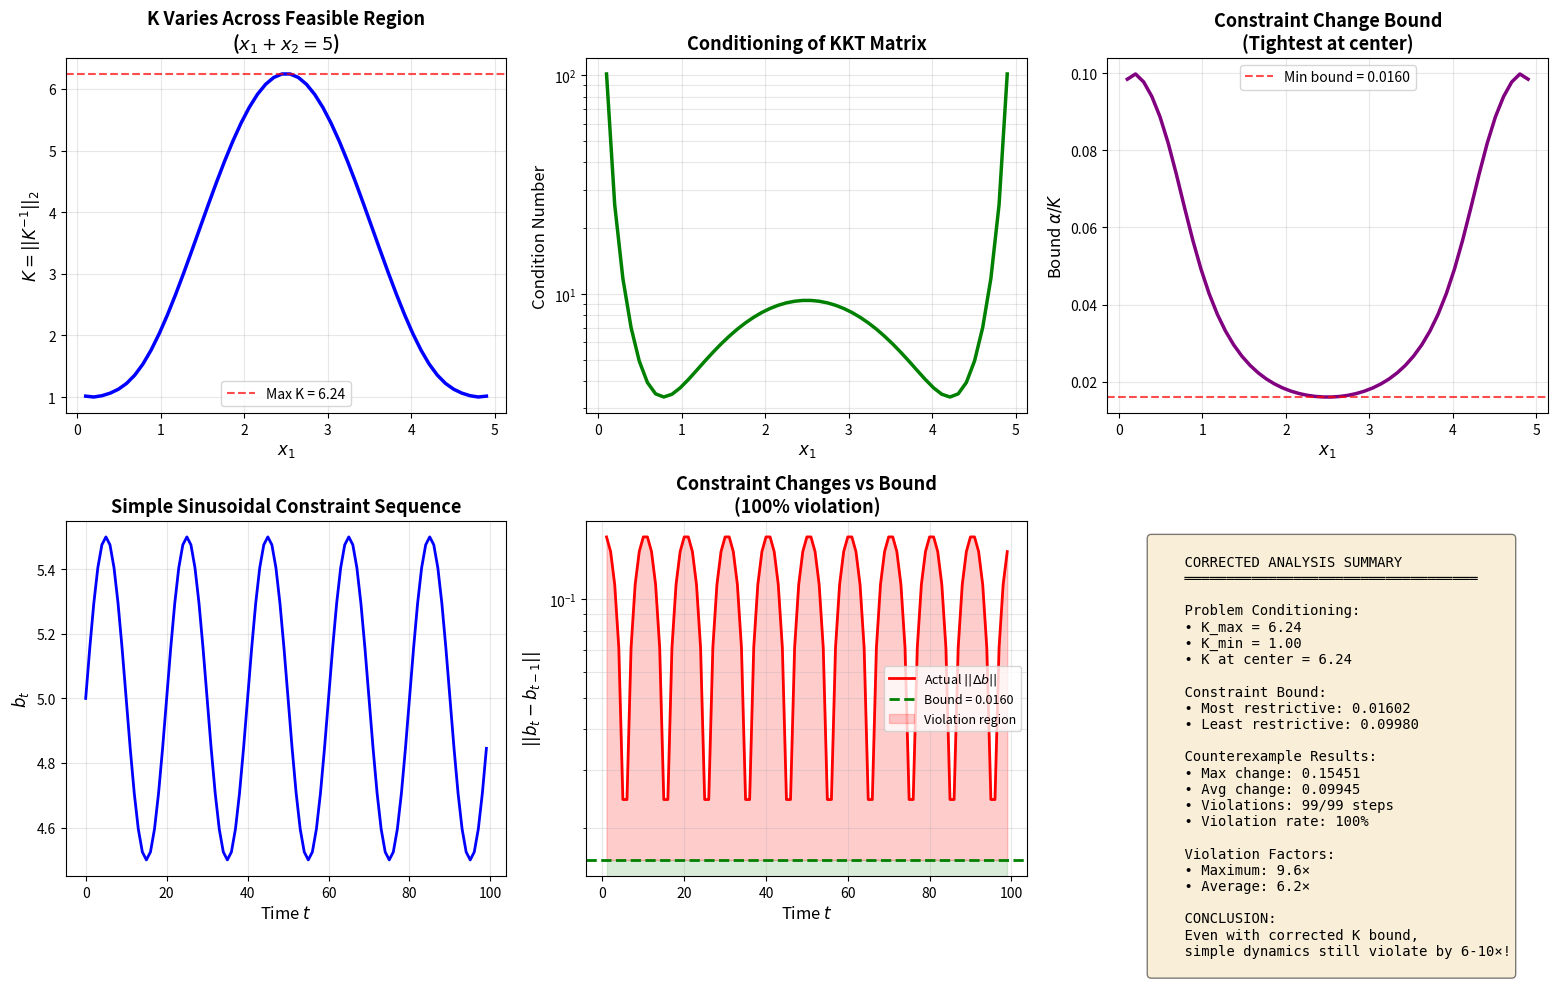

Here is the Python script that generated this plot: (Note: this script raises an exception after producing the figure.)
"""
Visualization: Corrected KKT Bound Analysis

Shows how K varies across the feasible region and the impact on 
the constraint variation bound.
"""

import numpy as np
import matplotlib.pyplot as plt
from matplotlib.patches import Rectangle
from mpl_toolkits.mplot3d import Axes3D


def visualize_k_across_feasible_region():
    """
    Show how K varies as we move across the feasible region.
    """
    fig = plt.figure(figsize=(16, 10))
    
    # Grid for feasible region: x1 + x2 = 5, x1, x2 > 0
    x1_vals = np.linspace(0.1, 4.9, 50)
    x2_vals = 5.0 - x1_vals
    
    mu = 1.0
    A = np.ones((1, 2))
    
    K_inv_norms = []
    conditions = []
    
    for x1, x2 in zip(x1_vals, x2_vals):
        x = np.array([x1, x2])
        
        # KKT matrix
        H = mu * np.diag(1.0 / (x**2))
        K_mat = np.zeros((3, 3))
        K_mat[:2, :2] = H
        K_mat[:2, 2] = A.T.ravel()
        K_mat[2, :2] = A.ravel()
        
        K_inv = np.linalg.inv(K_mat)
        K_inv_norm = np.linalg.norm(K_inv, ord=2)
        cond = np.linalg.cond(K_mat)
        
        K_inv_norms.append(K_inv_norm)
        conditions.append(cond)
    
    # Plot 1: K variation along feasible line
    ax1 = fig.add_subplot(2, 3, 1)
    ax1.plot(x1_vals, K_inv_norms, 'b-', linewidth=2.5)
    ax1.axhline(y=np.max(K_inv_norms), color='r', linestyle='--', 
                linewidth=1.5, alpha=0.7, label=f'Max K = {np.max(K_inv_norms):.2f}')
    ax1.set_xlabel('$x_1$', fontsize=12)
    ax1.set_ylabel('$K = ||K^{-1}||_2$', fontsize=12)
    ax1.set_title('K Varies Across Feasible Region\n($x_1 + x_2 = 5$)', 
                  fontsize=13, fontweight='bold')
    ax1.grid(True, alpha=0.3)
    ax1.legend(fontsize=10)
    
    # Plot 2: Condition number
    ax2 = fig.add_subplot(2, 3, 2)
    ax2.plot(x1_vals, conditions, 'g-', linewidth=2.5)
    ax2.set_xlabel('$x_1$', fontsize=12)
    ax2.set_ylabel('Condition Number', fontsize=12)
    ax2.set_title('Conditioning of KKT Matrix', fontsize=13, fontweight='bold')
    ax2.set_yscale('log')
    ax2.grid(True, alpha=0.3, which='both')
    
    # Plot 3: Bound variation
    ax3 = fig.add_subplot(2, 3, 3)
    alpha = 0.1  # Stability constant
    bounds = alpha / np.array(K_inv_norms)
    ax3.plot(x1_vals, bounds, 'purple', linewidth=2.5)
    ax3.axhline(y=np.min(bounds), color='r', linestyle='--', 
                linewidth=1.5, alpha=0.7, label=f'Min bound = {np.min(bounds):.4f}')
    ax3.set_xlabel('$x_1$', fontsize=12)
    ax3.set_ylabel(r'Bound $\alpha/K$', fontsize=12)
    ax3.set_title('Constraint Change Bound\n(Tightest at center)', 
                  fontsize=13, fontweight='bold')
    ax3.grid(True, alpha=0.3)
    ax3.legend(fontsize=10)
    
    # Plot 4: Counterexample - constraint sequence
    ax4 = fig.add_subplot(2, 3, 4)
    T = 100
    t_vals = np.arange(T)
    b_sequence = 5.0 + 0.5 * np.sin(2 * np.pi * t_vals / 20)
    
    ax4.plot(t_vals, b_sequence, 'b-', linewidth=2)
    ax4.set_xlabel('Time $t$', fontsize=12)
    ax4.set_ylabel('$b_t$', fontsize=12)
    ax4.set_title('Simple Sinusoidal Constraint Sequence', 
                  fontsize=13, fontweight='bold')
    ax4.grid(True, alpha=0.3)
    
    # Plot 5: Violations
    ax5 = fig.add_subplot(2, 3, 5)
    changes = np.array([abs(b_sequence[t] - b_sequence[t-1]) for t in range(1, T)])
    bound = np.min(bounds)  # Most restrictive bound
    
    t_changes = np.arange(1, T)
    ax5.plot(t_changes, changes, 'r-', linewidth=2, label='Actual $||\\Delta b||$')
    ax5.axhline(y=bound, color='g', linestyle='--', linewidth=2, 
                label=f'Bound = {bound:.4f}')
    ax5.fill_between(t_changes, 0, bound, color='green', alpha=0.15)
    ax5.fill_between(t_changes, bound, changes, where=(changes > bound),
                     color='red', alpha=0.2, label='Violation region')
    
    ax5.set_xlabel('Time $t$', fontsize=12)
    ax5.set_ylabel(r'$||b_t - b_{t-1}||$', fontsize=12)
    ax5.set_title('Constraint Changes vs Bound\n(100% violation)', 
                  fontsize=13, fontweight='bold')
    ax5.set_yscale('log')
    ax5.grid(True, alpha=0.3, which='both')
    ax5.legend(fontsize=9)
    
    # Plot 6: Summary statistics
    ax6 = fig.add_subplot(2, 3, 6)
    ax6.axis('off')
    
    violations = changes > bound
    summary_text = f"""
    CORRECTED ANALYSIS SUMMARY
    ═══════════════════════════════════
    
    Problem Conditioning:
    • K_max = {np.max(K_inv_norms):.2f}
    • K_min = {np.min(K_inv_norms):.2f}
    • K at center = {K_inv_norms[len(K_inv_norms)//2]:.2f}
    
    Constraint Bound:
    • Most restrictive: {bound:.5f}
    • Least restrictive: {np.max(bounds):.5f}
    
    Counterexample Results:
    • Max change: {np.max(changes):.5f}
    • Avg change: {np.mean(changes):.5f}
    • Violations: {np.sum(violations)}/{len(changes)} steps
    • Violation rate: {100*np.mean(violations):.0f}%
    
    Violation Factors:
    • Maximum: {np.max(changes)/bound:.1f}×
    • Average: {np.mean(changes)/bound:.1f}×
    
    CONCLUSION:
    Even with corrected K bound,
    simple dynamics still violate by 6-10×!
    """
    
    ax6.text(0.1, 0.95, summary_text, transform=ax6.transAxes,
             fontsize=10, verticalalignment='top', fontfamily='monospace',
             bbox=dict(boxstyle='round', facecolor='wheat', alpha=0.5))
    
    plt.tight_layout()
    plt.savefig('/home/<user>/Documents/online-ipm/analysis/corrected_kkt_analysis.png', 
                dpi=150, bbox_inches='tight')
    print("📊 Corrected analysis saved to: analysis/corrected_kkt_analysis.png")
    
    return fig


def compare_bounds():
    """
    Compare different K values and their impact on bounds.
    """
    fig, axes = plt.subplots(2, 2, figsize=(14, 10))
    
    T = 100
    t_vals = np.arange(T)
    b_sequence = 5.0 + 0.5 * np.sin(2 * np.pi * t_vals / 20)
    changes = np.array([abs(b_sequence[t] - b_sequence[t-1]) for t in range(1, T)])
    t_changes = np.arange(1, T)
    
    scenarios = [
        ("Perfect Conditioning (K=1)", 1.0),
        ("Well-Conditioned (K=6.25)", 6.25),
        ("Moderate (K=10)", 10.0),
        ("Ill-Conditioned (K=100)", 100.0),
    ]
    
    for idx, (title, K) in enumerate(scenarios):
        ax = axes[idx // 2, idx % 2]
        
        bound = 0.1 / K
        violations = changes > bound
        
        ax.plot(t_changes, changes, 'r-', linewidth=1.5, label='Actual changes')
        ax.axhline(y=bound, color='g', linestyle='--', linewidth=2, 
                   label=f'Bound = {bound:.5f}')
        ax.fill_between(t_changes, 0, bound, color='green', alpha=0.15)
        ax.fill_between(t_changes, bound, changes, where=(changes > bound),
                        color='red', alpha=0.2)
        
        ax.set_xlabel('Time $t$', fontsize=11)
        ax.set_ylabel(r'$||b_t - b_{t-1}||$', fontsize=11)
        ax.set_title(f'{title}\nViolations: {100*np.mean(violations):.0f}%, ' +
                     f'Factor: {np.mean(changes)/bound:.1f}×',
                     fontsize=12, fontweight='bold')
        ax.set_yscale('log')
        ax.grid(True, alpha=0.3, which='both')
        ax.legend(fontsize=9)
    
    plt.tight_layout()
    plt.savefig('/home/<user>/Documents/online-ipm/analysis/k_sensitivity_comparison.png', 
                dpi=150, bbox_inches='tight')
    print("📊 Sensitivity comparison saved to: analysis/k_sensitivity_comparison.png")
    
    return fig


def main():
    print("=" * 80)
    print("CREATING VISUALIZATIONS FOR CORRECTED KKT ANALYSIS")
    print("=" * 80)
    print()
    
    visualize_k_across_feasible_region()
    compare_bounds()
    
    print()
    print("✓ All visualizations created successfully!")
    print()


if __name__ == "__main__":
    main()
